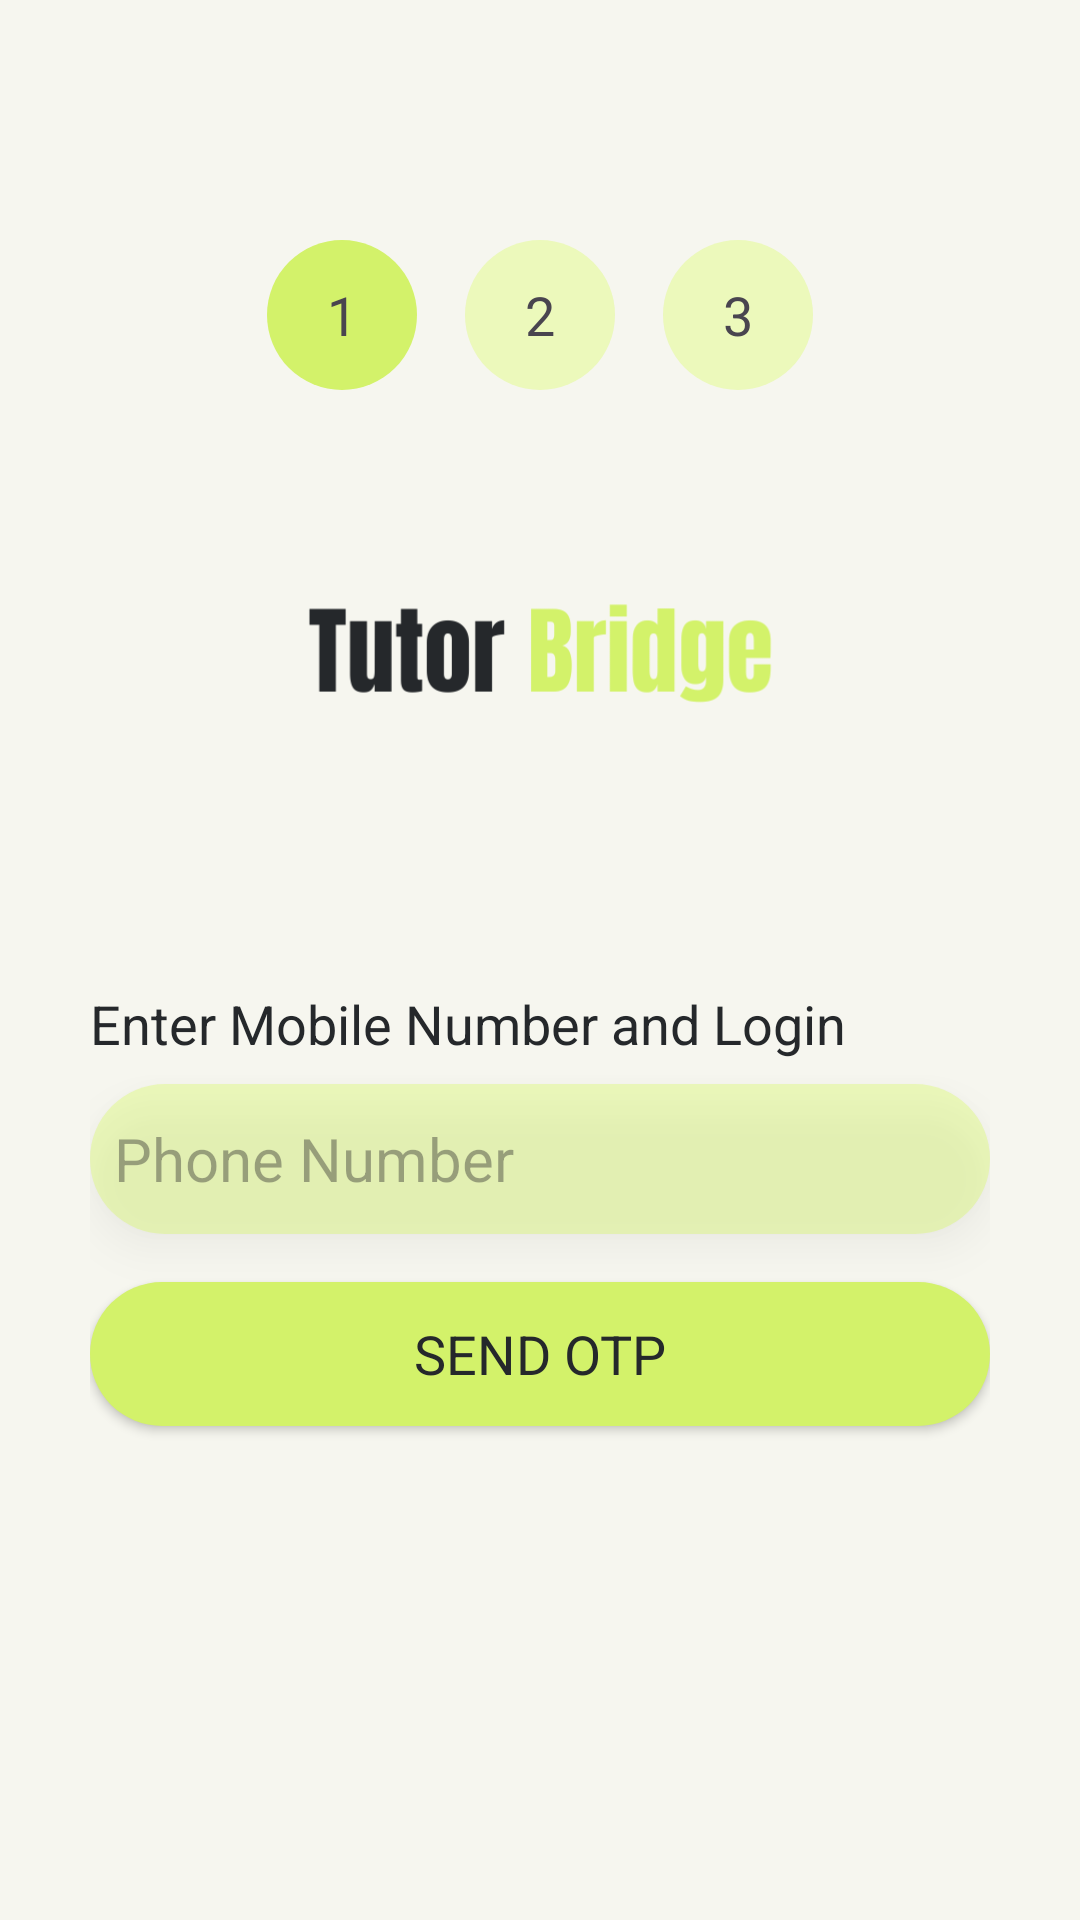

Layout XML and referenced resources for this Android screen:
<!-- AndroidManifest.xml: application theme Theme.TutorBridge -->
<!-- res/layout/activity_phone_num_verify.xml -->
<?xml version="1.0" encoding="utf-8"?>
<androidx.constraintlayout.widget.ConstraintLayout
    xmlns:android="http://schemas.android.com/apk/res/android"
    xmlns:app="http://schemas.android.com/apk/res-auto"
    xmlns:tools="http://schemas.android.com/tools"
    android:layout_width="match_parent"
    android:layout_height="match_parent"
    android:background="@color/body_bg"
    android:padding="30dp"
    tools:context=".phoneNumVerifyActivity">

    <TextView
        android:id="@+id/tvFor1"
        android:layout_width="wrap_content"
        android:layout_height="wrap_content"
        android:layout_marginEnd="16dp"
        android:background="@drawable/num_slider1"
        android:gravity="center"
        android:text="1"
        android:textSize="18sp"
        app:layout_constraintEnd_toStartOf="@+id/tvFor2"
        app:layout_constraintTop_toTopOf="@+id/tvFor2" />

    <TextView
        android:id="@+id/tvFor2"
        android:layout_width="wrap_content"
        android:layout_height="wrap_content"
        android:layout_marginTop="50dp"
        android:background="@drawable/num_slider2"
        android:gravity="center"

        android:text="2"
        android:textSize="18sp"
        app:layout_constraintEnd_toEndOf="parent"
        app:layout_constraintStart_toStartOf="parent"
        app:layout_constraintTop_toTopOf="parent" />

    <TextView
        android:id="@+id/tvFor3"
        android:layout_width="wrap_content"
        android:layout_height="wrap_content"
        android:layout_marginStart="16dp"
        android:background="@drawable/num_slider2"
        android:gravity="center"
        android:text="3"
        android:textSize="18sp"
        app:layout_constraintStart_toEndOf="@+id/tvFor2"
        app:layout_constraintTop_toTopOf="@+id/tvFor2" />

    <TextView
        android:id="@+id/textView4"
        android:layout_width="wrap_content"
        android:layout_height="wrap_content"
        android:layout_marginTop="32dp"
        android:text="Enter Mobile Number and Login"
        android:textColor="@color/button_bg"
        android:textSize="18sp"
        app:layout_constraintStart_toStartOf="parent"
        app:layout_constraintTop_toBottomOf="@+id/imageView2" />

    <EditText
        android:id="@+id/etPhone"
        android:layout_width="match_parent"
        android:layout_height="50dp"
        android:layout_marginTop="8dp"
        android:background="@drawable/bg_edit_text"
        android:elevation="8dp"
        android:ems="10"
        android:hint="Phone Number"
        android:inputType="phone"
        android:paddingStart="8dp"
        android:textColor="@color/button_bg"
        android:textSize="20sp"
        app:layout_constraintStart_toStartOf="@+id/textView4"
        app:layout_constraintTop_toBottomOf="@+id/textView4" />



    <ImageView
        android:id="@+id/imageView2"
        android:layout_width="332dp"
        android:layout_height="167dp"
        app:layout_constraintEnd_toEndOf="parent"
        app:layout_constraintStart_toStartOf="parent"
        app:layout_constraintTop_toBottomOf="@+id/tvFor2"
        app:srcCompat="@drawable/name_logo" />
    <Button
        android:id="@+id/btnSendOTP"
        android:layout_width="match_parent"
        android:layout_height="wrap_content"
        android:layout_marginTop="16dp"
        android:background="@drawable/button_border"
        android:text="Send OTP"
        android:textColor="@color/button_bg"
        android:textSize="18sp"
        app:layout_constraintTop_toBottomOf="@+id/etPhone"
        tools:layout_editor_absoluteX="30dp" />

</androidx.constraintlayout.widget.ConstraintLayout>
<!-- resources referenced by this layout -->
<resources>
  <color name="body_bg">#F6F6EF</color>
  <color name="button_bg">#25282B</color>
  <!-- drawable bg_edit_text (drawable) -->
  <?xml version="1.0" encoding="utf-8"?>
  <shape xmlns:android="http://schemas.android.com/apk/res/android">
  
      <corners android:radius="50dp"></corners>
      <solid android:color="@color/back_button_bg"></solid>
  
  
  </shape>
  <!-- drawable button_border (drawable) -->
  <?xml version="1.0" encoding="utf-8"?>
  
  <selector xmlns:android="http://schemas.android.com/apk/res/android">
      <item android:state_pressed="true" android:drawable="@drawable/button_border_clicked"></item>
      <item android:state_pressed="false" android:drawable="@drawable/button_border_normal"></item>
  </selector>
  <!-- drawable num_slider1 (drawable) -->
  <?xml version="1.0" encoding="utf-8"?>
  
  <shape
      xmlns:android="http://schemas.android.com/apk/res/android">
      <corners android:radius="40dp"></corners>
      <solid android:color="@color/app_bg"></solid>
      <size android:width="50dp" android:height="50dp"></size>
  
  </shape>
  <!-- drawable num_slider2 (drawable) -->
  <?xml version="1.0" encoding="utf-8"?>
  
  <shape
      xmlns:android="http://schemas.android.com/apk/res/android">
      <corners android:radius="40dp"></corners>
      <solid android:color="@color/back_button_bg"></solid>
      <size android:width="50dp" android:height="50dp"></size>
  
  </shape>
  <style name="Theme.TutorBridge" parent="Base.Theme.TutorBridge" />
  <color name="back_button_bg">#43CEFF2B</color>
  <!-- drawable button_border_clicked (drawable) -->
  <?xml version="1.0" encoding="utf-8"?>
  
  <selector xmlns:android="http://schemas.android.com/apk/res/android">
      <item>
          <shape>
              <corners android:radius="50dp"></corners>
              <stroke android:color="@color/app_bg" android:width="4dp"></stroke>
              <solid android:color="#00FFFFFF"></solid>
          </shape>
      </item>
  </selector>
  <!-- drawable button_border_normal (drawable) -->
  <?xml version="1.0" encoding="utf-8"?>
  
  <selector xmlns:android="http://schemas.android.com/apk/res/android">
  <item>
      <shape>
          <corners android:radius="50dp"></corners>
          <solid android:color="@color/app_bg"></solid>
          
      </shape>
  </item>
  </selector>
  <color name="app_bg">#D3F26A</color>
  <color name="md_theme_light_primary">#526600</color>
  <color name="md_theme_light_onPrimary">#FFFFFF</color>
  <color name="md_theme_light_primaryContainer">#D0EF68</color>
  <color name="md_theme_light_onPrimaryContainer">#171E00</color>
  <color name="md_theme_light_secondary">#376A20</color>
  <color name="md_theme_light_onSecondary">#FFFFFF</color>
  <color name="md_theme_light_secondaryContainer">#B7F398</color>
  <color name="md_theme_light_onSecondaryContainer">#062100</color>
  <color name="md_theme_light_tertiary">#3A665E</color>
  <color name="md_theme_light_onTertiary">#FFFFFF</color>
  <color name="md_theme_light_tertiaryContainer">#BDECE1</color>
  <color name="md_theme_light_onTertiaryContainer">#00201B</color>
  <color name="md_theme_light_error">#BA1A1A</color>
  <color name="md_theme_light_errorContainer">#FFDAD6</color>
  <color name="md_theme_light_onError">#FFFFFF</color>
  <color name="md_theme_light_onErrorContainer">#410002</color>
  <color name="md_theme_light_background">#FEFCF4</color>
  <color name="md_theme_light_onBackground">#1B1C17</color>
  <color name="md_theme_light_surface">#FEFCF4</color>
  <color name="md_theme_light_onSurface">#1B1C17</color>
  <color name="md_theme_light_surfaceVariant">#E3E4D3</color>
  <color name="md_theme_light_onSurfaceVariant">#46483C</color>
  <color name="md_theme_light_outline">#77786A</color>
  <color name="md_theme_light_inverseOnSurface">#F3F1E9</color>
  <color name="md_theme_light_inverseSurface">#30312B</color>
  <color name="md_theme_light_inversePrimary">#B5D24E</color>
</resources>
